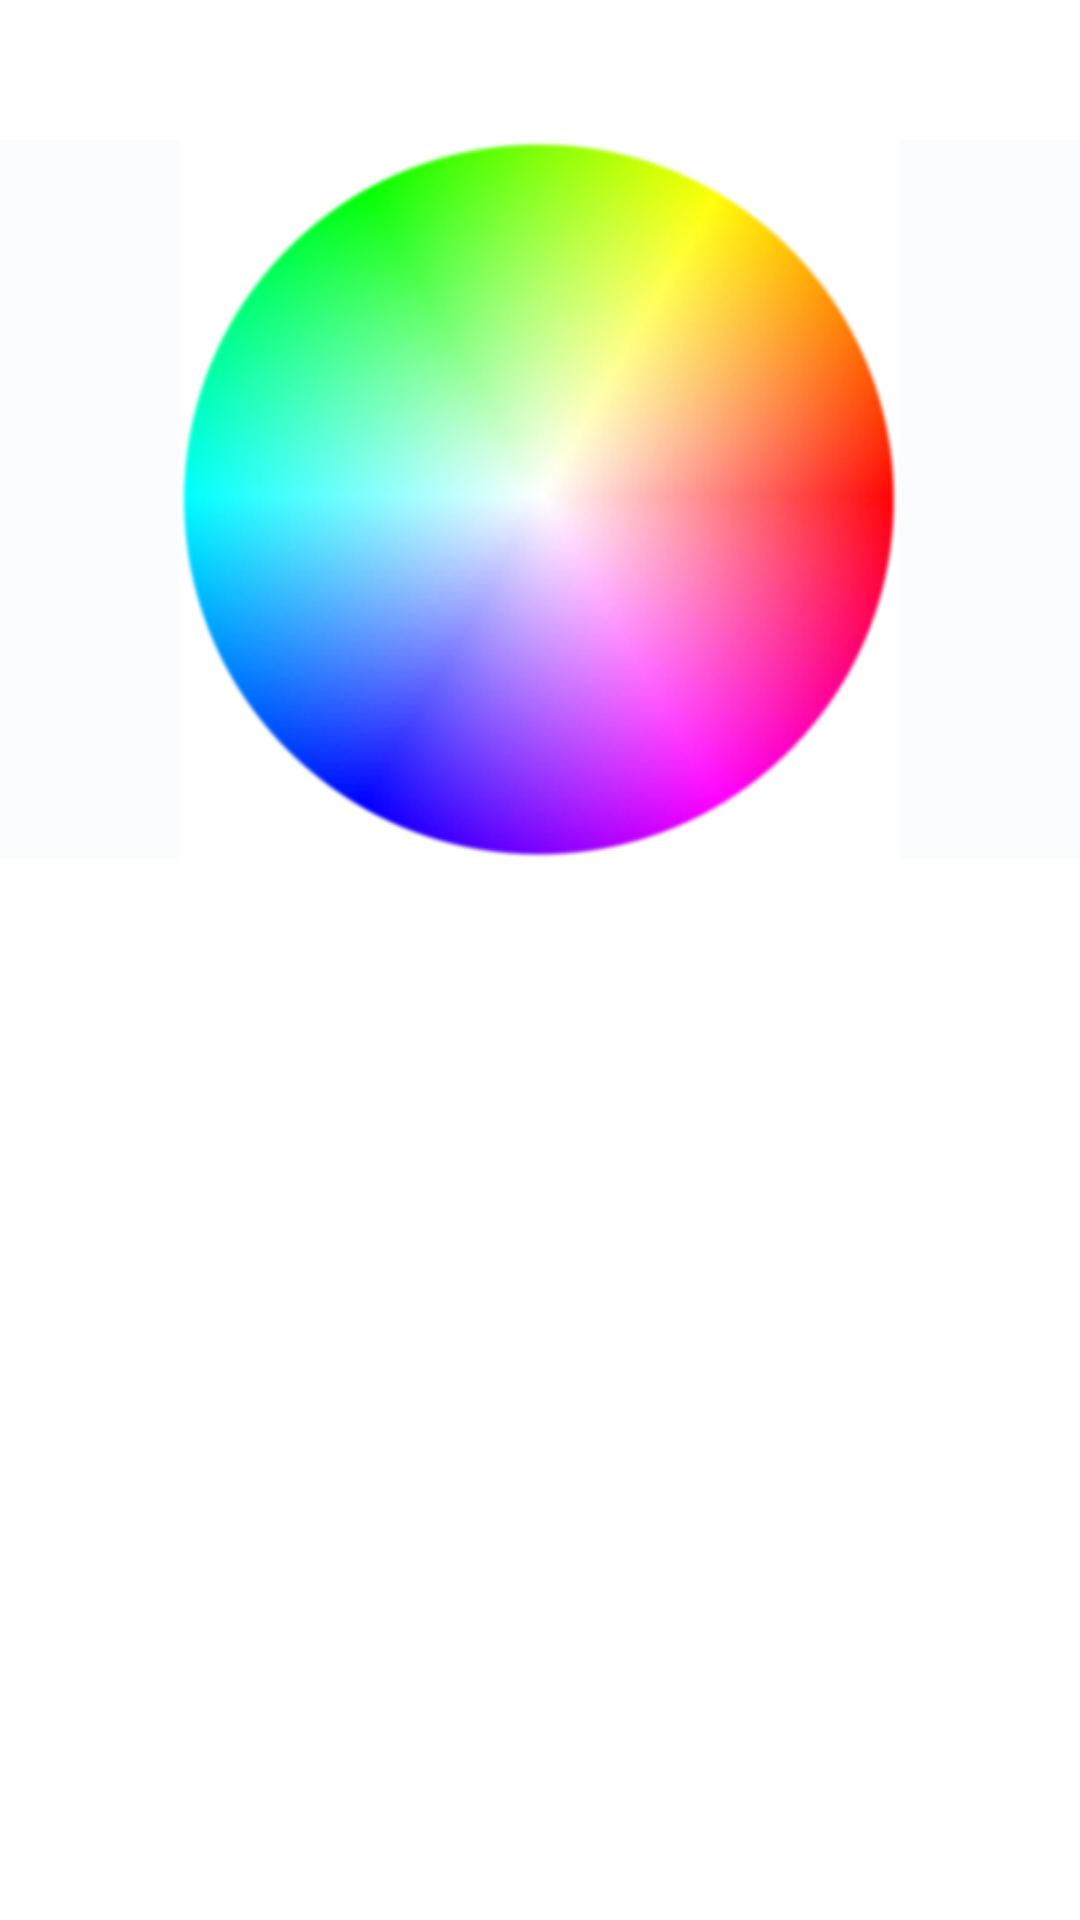

Reconstruct the res/layout file that produces this screen, plus the resources it refers to.
<!-- AndroidManifest.xml: application theme Theme.HomeWork4 -->
<!-- res/layout/fragment_color_choise.xml -->
<?xml version="1.0" encoding="utf-8"?>
<FrameLayout xmlns:android="http://schemas.android.com/apk/res/android"
    xmlns:tools="http://schemas.android.com/tools"
    android:layout_width="match_parent"
    android:layout_height="match_parent"
    tools:context=".fragments.ColorChoiseFragment">

    <LinearLayout
        android:layout_width="match_parent"
        android:layout_height="match_parent"
        android:orientation="vertical">

        <ImageView
            android:id="@+id/image_view"
            android:layout_width="wrap_content"
            android:layout_height="wrap_content"
            android:src="@drawable/new_image"/>

        <View
            android:id="@+id/color_view"
            android:layout_width="match_parent"
            android:layout_height="100dp"/>

        <LinearLayout
            android:layout_width="match_parent"
            android:layout_height="200dp"
            android:orientation="vertical">

            <TextView
                android:id="@+id/result_tv"
                android:layout_width="wrap_content"
                android:layout_height="wrap_content"
                android:textSize="40sp"/>

            <Button
                android:id="@+id/button_share"
                android:backgroundTint="#4671BD"
                android:layout_width="match_parent"
                android:layout_height="wrap_content"
                android:layout_marginStart="120dp"
                android:layout_marginLeft="120dp"
                android:layout_marginEnd="120dp"
                android:layout_marginRight="120dp"
                android:text="Поделиться"
                android:visibility="gone" />

        </LinearLayout>

    </LinearLayout>

</FrameLayout>
<!-- resources referenced by this layout -->
<resources>
  <!-- drawable new_image: png bitmap (drawable, 89941 bytes) -->
  <style name="Theme.HomeWork4" parent="Theme.MaterialComponents.DayNight.NoActionBar">
          
          <item name="colorPrimary">@color/black</item>
          <item name="colorPrimaryVariant">@color/black</item>
          <item name="colorOnPrimary">@color/white</item>
          
          <item name="colorSecondary">@color/teal_200</item>
          <item name="colorSecondaryVariant">@color/teal_700</item>
          <item name="colorOnSecondary">@color/black</item>
          
          <item name="android:statusBarColor" tools:targetApi="l">?attr/colorPrimaryVariant</item>
          
      </style>
  <!-- not gathered from this repository: default colours our renderer supplied (Android Studio template values) -->
  <color name="teal_200">#FF03DAC5</color>
  <color name="teal_700">#FF018786</color>
  <color name="black">#FF000000</color>
  <color name="white">#FFFFFFFF</color>
</resources>
